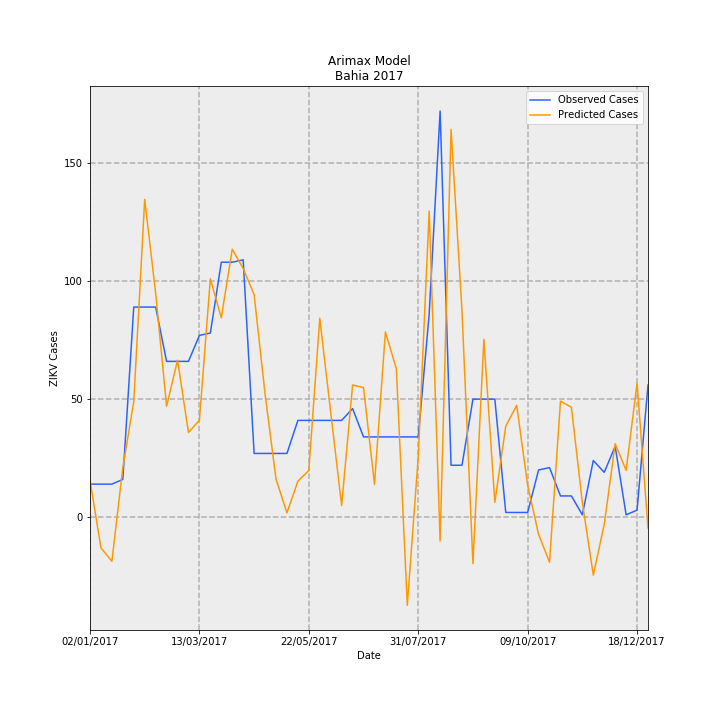

The file beside this chart, header and first rows:
Date, predictions_incidence, observed_incidence, Predicted Cases, Observed Cases, error
02/01/2017, 0.1024, 0.09124, 15.71, 14.0, -1.712
09/01/2017, -0.08452, 0.09124, -12.97, 14.0, 26.97
16/01/2017, -0.1216, 0.09124, -18.66, 14.0, 32.66
23/01/2017, 0.1368, 0.1043, 20.99, 16.0, -4.986
30/01/2017, 0.3188, 0.58, 48.92, 89.0, 40.08
06/02/2017, 0.8773, 0.58, 134.6, 89.0, -45.62
13/02/2017, 0.6182, 0.58, 94.87, 89.0, -5.867
20/02/2017, 0.3062, 0.4301, 46.98, 66.0, 19.02
27/02/2017, 0.4333, 0.4301, 66.49, 66.0, -0.4927
06/03/2017, 0.2338, 0.4301, 35.88, 66.0, 30.12
13/03/2017, 0.2677, 0.5018, 41.08, 77.0, 35.92
20/03/2017, 0.6581, 0.5083, 101, 78.0, -22.98
27/03/2017, 0.5503, 0.7038, 84.45, 108, 23.55
03/04/2017, 0.7395, 0.7038, 113.5, 108, -5.476
10/04/2017, 0.6865, 0.7104, 105.3, 109.0, 3.655
17/04/2017, 0.6142, 0.176, 94.25, 27, -67.25
24/04/2017, 0.34, 0.176, 52.17, 27, -25.17
01/05/2017, 0.1052, 0.176, 16.14, 27, 10.86
08/05/2017, 0.01182, 0.176, 1.813, 27, 25.19
15/05/2017, 0.09936, 0.2672, 15.25, 41, 25.75
22/05/2017, 0.1288, 0.2672, 19.77, 41, 21.23
29/05/2017, 0.5492, 0.2672, 84.26, 41, -43.26
05/06/2017, 0.2896, 0.2672, 44.43, 41, -3.432
12/06/2017, 0.03224, 0.2672, 4.948, 41, 36.05
19/06/2017, 0.3649, 0.2998, 56, 46.0, -9.998
26/06/2017, 0.3578, 0.2216, 54.9, 34.0, -20.9
03/07/2017, 0.09078, 0.2216, 13.93, 34.0, 20.07
10/07/2017, 0.5113, 0.2216, 78.46, 34.0, -44.46
17/07/2017, 0.4096, 0.2216, 62.85, 34.0, -28.85
24/07/2017, -0.2432, 0.2216, -37.32, 34.0, 71.32
31/07/2017, 0.166, 0.2216, 25.47, 34.0, 8.527
07/08/2017, 0.8449, 0.5605, 129.6, 86.0, -43.64
14/08/2017, -0.06584, 1.121, -10.1, 172.0, 182.1
21/08/2017, 1.071, 0.1434, 164.3, 22.0, -142.3
28/08/2017, 0.5688, 0.1434, 87.28, 22.0, -65.28
04/09/2017, -0.1281, 0.3259, -19.66, 50.0, 69.66
11/09/2017, 0.4908, 0.3259, 75.31, 50.0, -25.31
18/09/2017, 0.04107, 0.3259, 6.302, 50.0, 43.7
25/09/2017, 0.2511, 0.01303, 38.54, 2.0, -36.54
02/10/2017, 0.3088, 0.01303, 47.38, 2.0, -45.38
09/10/2017, 0.08777, 0.01303, 13.47, 2.0, -11.47
16/10/2017, -0.04732, 0.1303, -7.261, 20.0, 27.26
23/10/2017, -0.1244, 0.1369, -19.09, 21.0, 40.09
30/10/2017, 0.3204, 0.05865, 49.16, 9.0, -40.16
06/11/2017, 0.3035, 0.05865, 46.56, 9.0, -37.56
13/11/2017, 0.04044, 0.006517, 6.206, 1.0, -5.206
20/11/2017, -0.1599, 0.1564, -24.53, 24.0, 48.53
27/11/2017, -0.01999, 0.1238, -3.067, 19.0, 22.07
04/12/2017, 0.2028, 0.1955, 31.11, 30, -1.114
11/12/2017, 0.1291, 0.006517, 19.81, 1.0, -18.81
18/12/2017, 0.37, 0.01955, 56.78, 3.0, -53.78
25/12/2017, -0.03013, 0.365, -4.623, 56.0, 60.62
